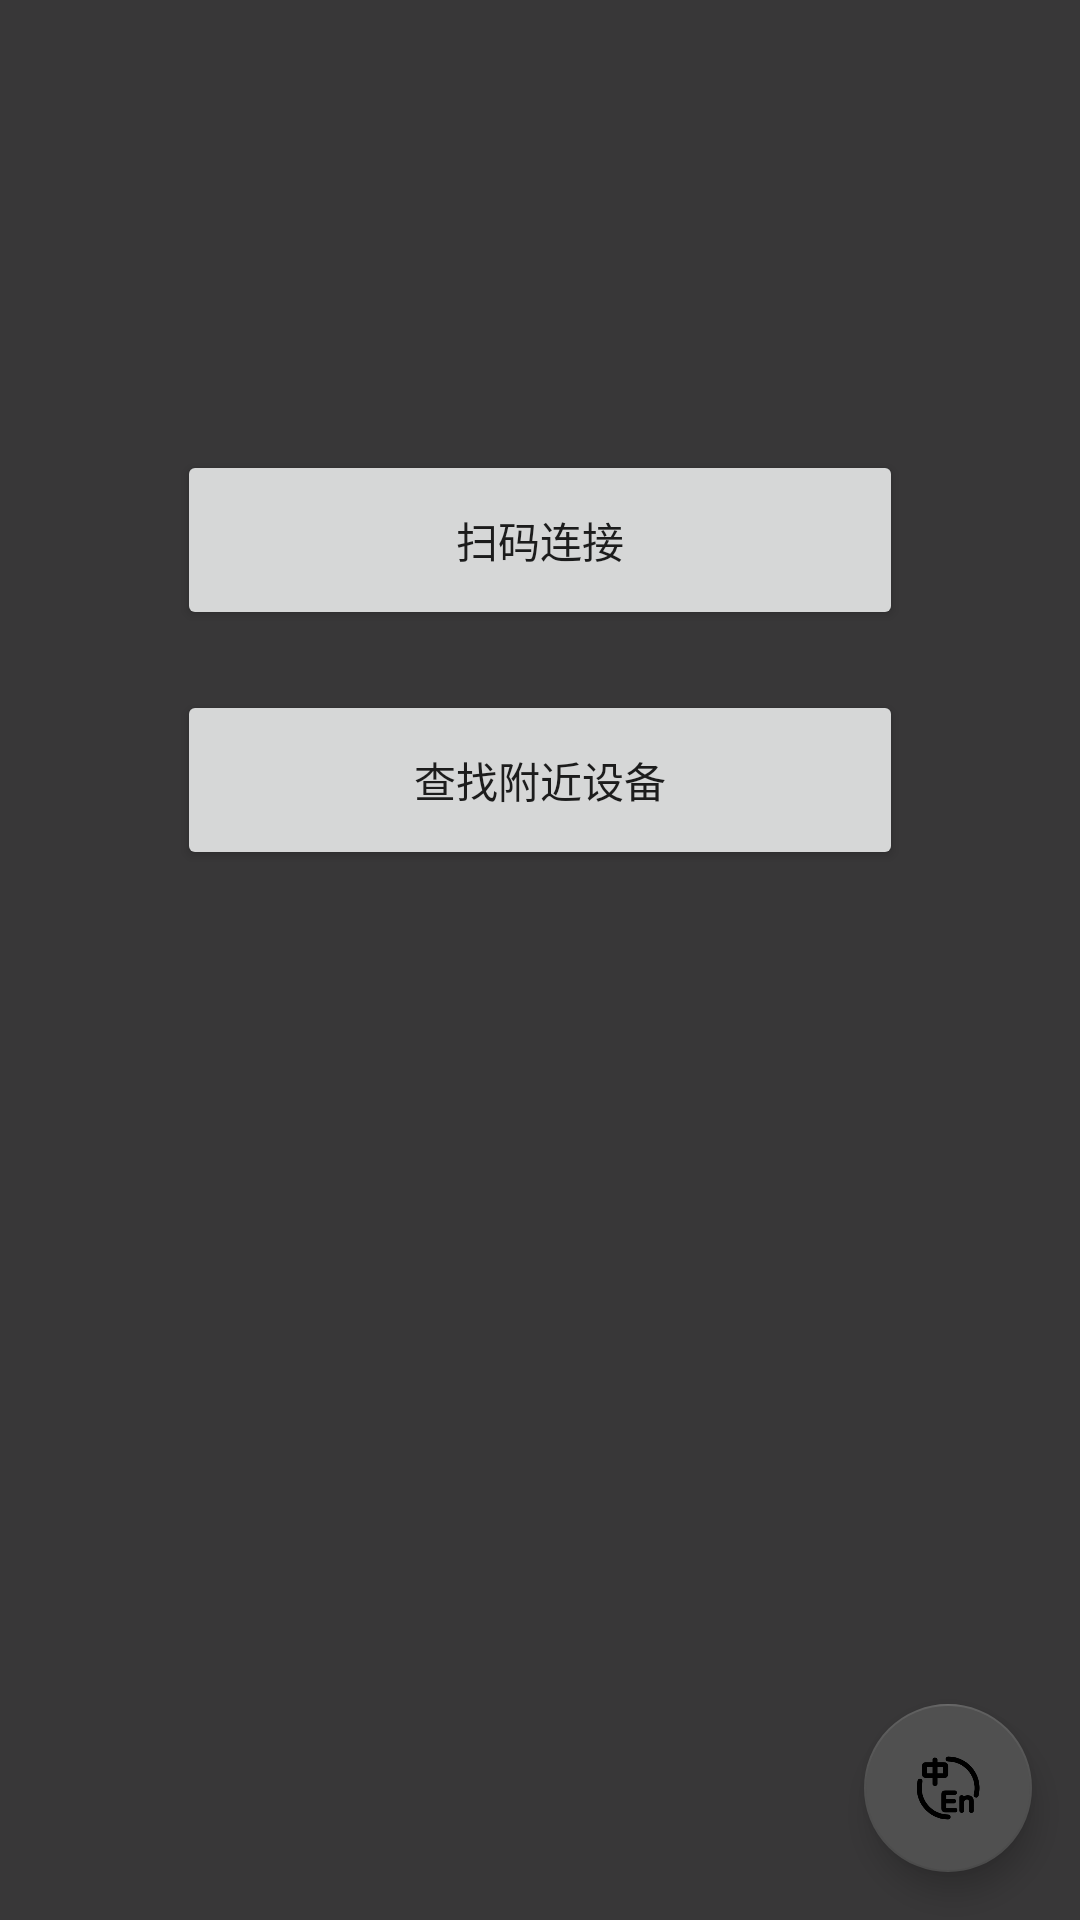

Layout XML and referenced resources for this Android screen:
<!-- AndroidManifest.xml: application theme Theme.Printer -->
<!-- res/layout/activity_main.xml -->
<?xml version="1.0" encoding="utf-8"?>

<androidx.coordinatorlayout.widget.CoordinatorLayout
        xmlns:android="http://schemas.android.com/apk/res/android"
        xmlns:app="http://schemas.android.com/apk/res-auto"
        xmlns:tools="http://schemas.android.com/tools"
        android:layout_width="match_parent"
        android:layout_height="match_parent"
        android:gravity="center">
    <LinearLayout
            android:layout_width="match_parent"
            android:layout_height="match_parent"
            android:orientation="vertical">

        <LinearLayout
                android:orientation="horizontal"
                android:layout_width="match_parent"
                android:layout_height="wrap_content"
                android:gravity="center"
                android:layout_marginTop="150dp"
                android:layout_marginBottom="10dp">
            <Button
                    android:id="@+id/qrcode"
                    android:text="@string/qrcode_text"
                    android:layout_width="242dp"
                    android:layout_height="60dp"
                    android:layout_gravity="center_horizontal"/>
        </LinearLayout>
        <LinearLayout
                android:orientation="horizontal"
                android:layout_width="match_parent"
                android:layout_height="wrap_content"
                android:gravity="center"
                android:layout_marginBottom="10dp"
                android:layout_marginTop="10dp">
            <Button
                    android:id="@+id/scan"
                    android:layout_width="242dp"
                    android:layout_height="60dp"
                    android:text="@string/start_scan"
                    android:layout_gravity="center_horizontal"/>
        </LinearLayout>

        <LinearLayout
                android:orientation="horizontal"
                android:layout_width="match_parent"
                android:layout_height="match_parent"
                android:gravity="center"
                android:layout_marginBottom="150dp"
                android:layout_marginTop="10dp">
            <androidx.recyclerview.widget.RecyclerView
                    android:id="@+id/scan_results"
                    android:layout_width="230dp"
                    android:layout_height="match_parent"
                    android:layout_gravity="center_horizontal"
                    android:scrollbars="vertical"/>
        </LinearLayout>
    </LinearLayout>
    <LinearLayout
            android:layout_gravity="bottom"
            android:gravity="center"
            android:orientation="horizontal" android:id="@+id/llAppVersion"
            android:paddingTop="3dp" android:paddingBottom="14dp" android:layout_width="match_parent"
            android:layout_height="wrap_content">
        <TextView android:textSize="12sp" android:textColor="@color/home_drawer_app_version_text_color"
                  android:ellipsize="end"
                  android:gravity="center"
                  android:id="@+id/tvAppVersion" android:layout_width="wrap_content"
                  android:layout_height="wrap_content" android:maxLines="1" android:singleLine="true"/>
    </LinearLayout>
    <com.google.android.material.floatingactionbutton.FloatingActionButton
            android:id="@+id/language"
            android:layout_width="wrap_content"
            android:layout_height="wrap_content"
            android:layout_gravity="bottom|right"
            android:layout_marginEnd="16dp"
            android:layout_marginBottom="16dp"
            android:src="@drawable/language"/>


    
    
    
    
    
    
    
    
    
    
    
    
    
    
    
    
    
    
    
    
    
    
    
    
    
    
    
    
    
    
    
    
    
    
</androidx.coordinatorlayout.widget.CoordinatorLayout>
<!-- resources referenced by this layout -->
<resources>
  <color name="home_drawer_app_version_text_color">#70707a</color>
  <!-- drawable language: png bitmap (drawable, 8684 bytes) -->
  <string name="language">语言</string>
  <string name="qrcode_text">扫码连接</string>
  <string name="start_scan">查找附近设备</string>
  <style name="Theme.Printer" parent="Theme.MaterialComponents.DayNight.DarkActionBar">
          <item name="textAllCaps">false</item>
          <item name="android:windowBackground">@color/background</item>
          
          <item name="colorPrimary">@color/dark_200</item>
          <item name="colorPrimaryVariant">@color/dark_700</item>
          <item name="colorOnPrimary">@color/white</item>
          
          <item name="colorSecondary">@color/dark_200</item>
          <item name="colorSecondaryVariant">@color/dark_700</item>
          <item name="colorOnSecondary">@color/black</item>
          
          <item name="android:statusBarColor" tools:targetApi="l">?attr/colorPrimaryVariant</item>
          
      </style>
  <color name="background">#FF383738</color>
  <color name="dark_200">#FF505050</color>
  <color name="dark_700">#FF292929</color>
  <color name="white">#FFFFFFFF</color>
  <color name="black">#FF000000</color>
</resources>
